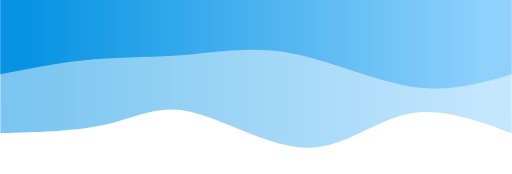
t = 0.00 s
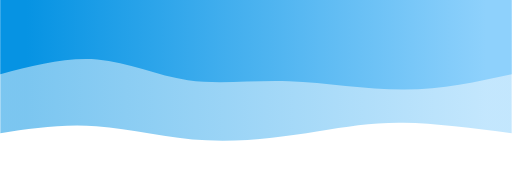
t = 0.75 s
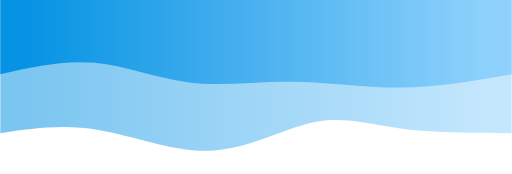
t = 1.25 s
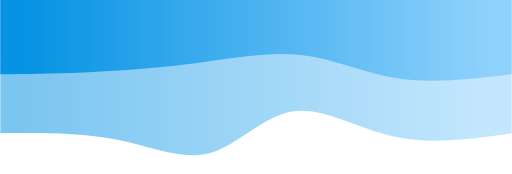
t = 2.00 s
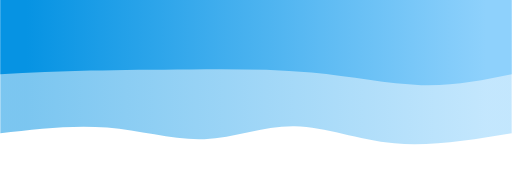
t = 2.75 s
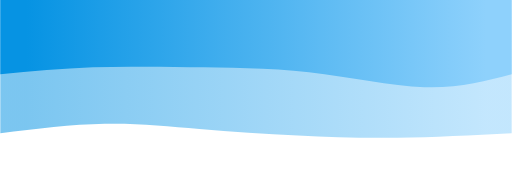
t = 3.25 s

The animated SVG that drew these frames (rendered in a browser with its animation timeline set to each time). Animation: 2 CSS @keyframes rules; one cycle of 4.00 s, repeats indefinitely.

<svg width="100%" height="100%" id="svg" viewBox="0 0 1440 490" xmlns="http://www.w3.org/2000/svg" class="transition duration-300 ease-in-out delay-150"><style>
          .path-0{
            animation:pathAnim-0 4s;
            animation-timing-function: linear;
            animation-iteration-count: infinite;
          }
          @keyframes pathAnim-0{
            0%{
              d: path("M 0,500 L 0,125 C 100.58373205741626,161.8803827751196 201.1674641148325,198.76076555023923 294,179 C 386.8325358851675,159.23923444976077 471.9138755980862,82.83732057416269 578,84 C 684.0861244019138,85.16267942583731 811.1770334928228,163.88995215311004 904,185 C 996.8229665071772,206.11004784688996 1055.377990430622,169.60287081339715 1139,150 C 1222.622009569378,130.39712918660285 1331.311004784689,127.69856459330143 1440,125 L 1440,500 L 0,500 Z");
            }
            25%{
              d: path("M 0,500 L 0,125 C 111.49282296650719,131.41148325358853 222.98564593301438,137.82296650717703 309,146 C 395.0143540669856,154.17703349282297 455.5502392344498,164.1196172248804 539,145 C 622.4497607655502,125.88038277511961 728.8133971291865,77.69856459330143 843,78 C 957.1866028708135,78.30143540669857 1079.1961722488038,127.08612440191388 1180,143 C 1280.8038277511962,158.91387559808612 1360.401913875598,141.95693779904306 1440,125 L 1440,500 L 0,500 Z");
            }
            50%{
              d: path("M 0,500 L 0,125 C 111.81818181818178,108.77033492822966 223.63636363636357,92.54066985645932 328,115 C 432.36363636363643,137.45933014354068 529.2727272727274,198.60765550239236 614,187 C 698.7272727272726,175.39234449760764 771.2727272727271,91.02870813397129 850,69 C 928.7272727272729,46.97129186602871 1013.6363636363637,87.27751196172248 1113,107 C 1212.3636363636363,126.72248803827752 1326.181818181818,125.86124401913875 1440,125 L 1440,500 L 0,500 Z");
            }
            75%{
              d: path("M 0,500 L 0,125 C 114.46889952153111,105.11483253588517 228.93779904306223,85.22966507177034 331,90 C 433.0622009569378,94.77033492822966 522.7177033492823,124.19617224880383 610,130 C 697.2822966507177,135.80382775119617 782.1913875598087,117.98564593301433 871,121 C 959.8086124401913,124.01435406698567 1052.5167464114832,147.86124401913875 1148,152 C 1243.4832535885168,156.13875598086125 1341.7416267942585,140.5693779904306 1440,125 L 1440,500 L 0,500 Z");
            }
            100%{
              d: path("M 0,500 L 0,125 C 100.58373205741626,161.8803827751196 201.1674641148325,198.76076555023923 294,179 C 386.8325358851675,159.23923444976077 471.9138755980862,82.83732057416269 578,84 C 684.0861244019138,85.16267942583731 811.1770334928228,163.88995215311004 904,185 C 996.8229665071772,206.11004784688996 1055.377990430622,169.60287081339715 1139,150 C 1222.622009569378,130.39712918660285 1331.311004784689,127.69856459330143 1440,125 L 1440,500 L 0,500 Z");
            }
          }</style><defs><linearGradient id="gradient" x1="0%" y1="50%" x2="100%" y2="50%"><stop offset="5%" stop-color="#8ed1fc"></stop><stop offset="95%" stop-color="#0693e3"></stop></linearGradient></defs><path d="M 0,500 L 0,125 C 100.58373205741626,161.8803827751196 201.1674641148325,198.76076555023923 294,179 C 386.8325358851675,159.23923444976077 471.9138755980862,82.83732057416269 578,84 C 684.0861244019138,85.16267942583731 811.1770334928228,163.88995215311004 904,185 C 996.8229665071772,206.11004784688996 1055.377990430622,169.60287081339715 1139,150 C 1222.622009569378,130.39712918660285 1331.311004784689,127.69856459330143 1440,125 L 1440,500 L 0,500 Z" stroke="none" stroke-width="0" fill="url(#gradient)" fill-opacity="0.53" class="transition-all duration-300 ease-in-out delay-150 path-0" transform="rotate(-180 720 250)"></path><style>
          .path-1{
            animation:pathAnim-1 4s;
            animation-timing-function: linear;
            animation-iteration-count: infinite;
          }
          @keyframes pathAnim-1{
            0%{
              d: path("M 0,500 L 0,291 C 87.35885167464113,265.47846889952154 174.71770334928226,239.95693779904303 281,256 C 387.28229665071774,272.04306220095697 512.488038277512,329.65071770334936 621,350 C 729.511961722488,370.34928229665064 821.33014354067,353.44019138755976 911,346 C 1000.66985645933,338.55980861244024 1088.1913875598086,340.5885167464115 1176,333 C 1263.8086124401914,325.4114832535885 1351.9043062200958,308.20574162679424 1440,291 L 1440,500 L 0,500 Z");
            }
            25%{
              d: path("M 0,500 L 0,291 C 101.36842105263162,270.99043062200957 202.73684210526324,250.98086124401917 309,245 C 415.26315789473676,239.01913875598083 526.4210526315788,247.066985645933 629,245 C 731.5789473684212,242.933014354067 825.578947368421,230.7511961722488 912,250 C 998.421052631579,269.2488038277512 1077.2631578947369,319.92822966507174 1164,332 C 1250.7368421052631,344.07177033492826 1345.3684210526317,317.53588516746413 1440,291 L 1440,500 L 0,500 Z");
            }
            50%{
              d: path("M 0,500 L 0,291 C 110.40191387559807,277.91866028708137 220.80382775119614,264.8373205741627 318,279 C 415.19617224880386,293.1626794258373 499.18660287081343,334.56937799043067 593,345 C 686.8133971291866,355.43062200956933 790.4497607655502,334.88516746411483 897,321 C 1003.5502392344498,307.11483253588517 1113.0143540669858,299.8899521531101 1204,296 C 1294.9856459330142,292.1100478468899 1367.492822966507,291.555023923445 1440,291 L 1440,500 L 0,500 Z");
            }
            75%{
              d: path("M 0,500 L 0,291 C 71.52153110047848,273.0861244019139 143.04306220095697,255.17224880382778 234,254 C 324.95693779904303,252.82775119617222 435.3492822966507,268.39712918660285 554,279 C 672.6507177033493,289.60287081339715 799.5598086124401,295.2392344497608 905,299 C 1010.4401913875599,302.7607655502392 1094.4114832535886,304.64593301435406 1180,303 C 1265.5885167464114,301.35406698564594 1352.7942583732056,296.17703349282294 1440,291 L 1440,500 L 0,500 Z");
            }
            100%{
              d: path("M 0,500 L 0,291 C 87.35885167464113,265.47846889952154 174.71770334928226,239.95693779904303 281,256 C 387.28229665071774,272.04306220095697 512.488038277512,329.65071770334936 621,350 C 729.511961722488,370.34928229665064 821.33014354067,353.44019138755976 911,346 C 1000.66985645933,338.55980861244024 1088.1913875598086,340.5885167464115 1176,333 C 1263.8086124401914,325.4114832535885 1351.9043062200958,308.20574162679424 1440,291 L 1440,500 L 0,500 Z");
            }
          }</style><defs><linearGradient id="gradient" x1="0%" y1="50%" x2="100%" y2="50%"><stop offset="5%" stop-color="#8ed1fc"></stop><stop offset="95%" stop-color="#0693e3"></stop></linearGradient></defs><path d="M 0,500 L 0,291 C 87.35885167464113,265.47846889952154 174.71770334928226,239.95693779904303 281,256 C 387.28229665071774,272.04306220095697 512.488038277512,329.65071770334936 621,350 C 729.511961722488,370.34928229665064 821.33014354067,353.44019138755976 911,346 C 1000.66985645933,338.55980861244024 1088.1913875598086,340.5885167464115 1176,333 C 1263.8086124401914,325.4114832535885 1351.9043062200958,308.20574162679424 1440,291 L 1440,500 L 0,500 Z" stroke="none" stroke-width="0" fill="url(#gradient)" fill-opacity="1" class="transition-all duration-300 ease-in-out delay-150 path-1" transform="rotate(-180 720 250)"></path></svg>
